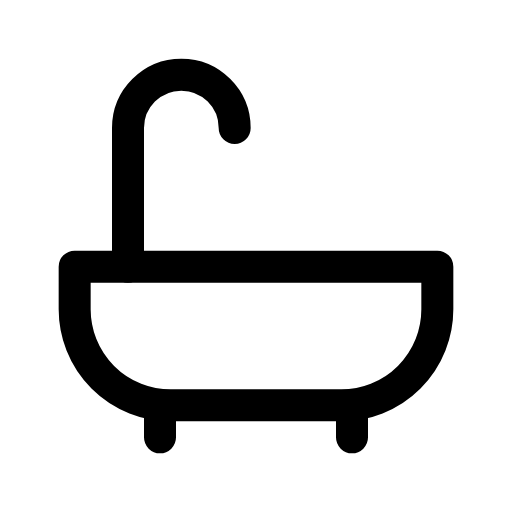
t = 0.00 s
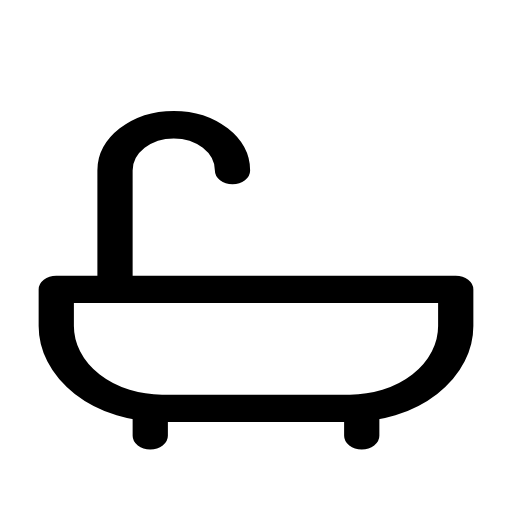
t = 0.14 s
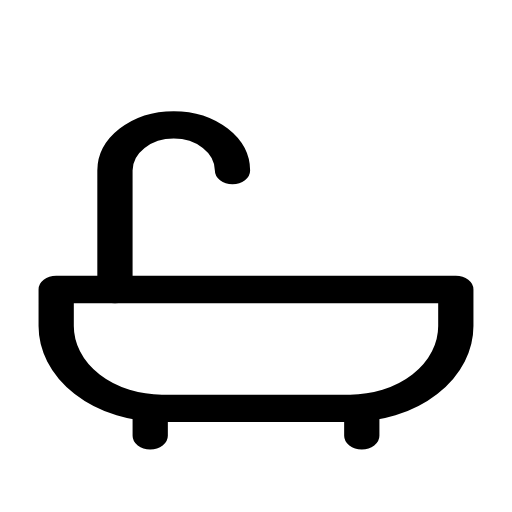
t = 0.21 s
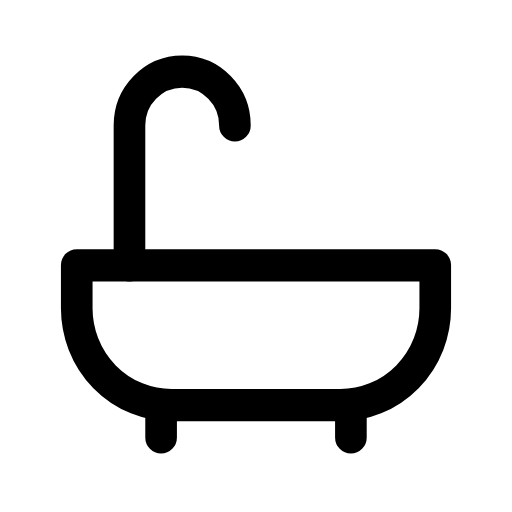
t = 0.33 s
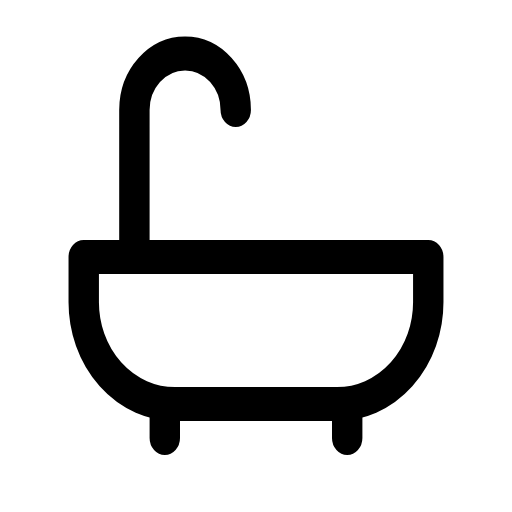
t = 0.49 s
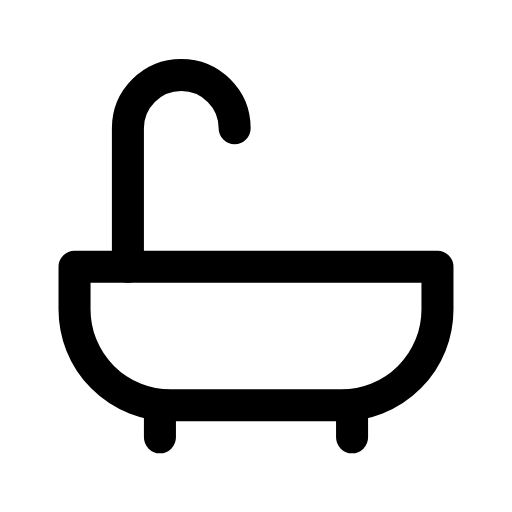
t = 0.60 s

The animated SVG that drew these frames (rendered in a browser with its animation timeline set to each time). Animation: 1 CSS @keyframes rule; one cycle of 0.70 s, repeats indefinitely.

<svg xmlns="http://www.w3.org/2000/svg" viewBox="0 0 24 24" width="24" height="24" class="rd-a-bath" data-rd-animate="hover"><style>.rd-a-bath{overflow:visible}.rd-a-bath *{transform-box:view-box}.rd-a-bath .a{transform-origin:12px 20px}@media (prefers-reduced-motion:no-preference){.rd-a-bath[data-rd-animate="hover"]:hover .a,:hover>.rd-a-bath[data-rd-animate="parent"] .a,.rd-a-bath[data-rd-animate="play"] .a,.rd-a-bath[data-rd-animate="loop"] .a{animation:rd-bath-m calc(0.7s*var(--rd-speed,1)) cubic-bezier(.34,1.3,.5,1)}.rd-a-bath[data-rd-animate="loop"] *{animation-iteration-count:infinite!important}@keyframes rd-bath-m{0%,100%{scale:1 1}40%{scale:1.1 .86}70%{scale:.95 1.06}}}</style><g fill="none" stroke="currentColor" stroke-linecap="round" stroke-linejoin="round" stroke-width="1.5"><g class="a"><path d="M3.5 12.5h17v2a4.5 4.5 0 0 1-4.5 4.5H8A4.5 4.5 0 0 1 3.5 14.5z"/><path d="M6 12.5V6a2.5 2.5 0 0 1 5 0"/><path d="M7.5 19v1.5M16.5 19v1.5"/></g></g></svg>
